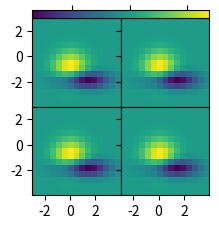

Reproduce this figure in Python.
import matplotlib.pyplot as plt
from matplotlib import cbook
from mpl_toolkits.axes_grid1 import ImageGrid

fig = plt.figure(figsize=(10.5, 2.5))
Z = cbook.get_sample_data("axes_grid/bivariate_normal.npy")  
extent = (-3, 4, -4, 3)

grid = ImageGrid(
    fig, 142,  
    nrows_ncols=(2, 2), axes_pad=0.0, label_mode="L", share_all=True,
    cbar_location="top", cbar_mode="single")
for ax in grid:
    im = ax.imshow(Z, extent=extent)
grid.cbar_axes[0].colorbar(im)
for cax in grid.cbar_axes:
    cax.tick_params(labeltop=False)

grid.axes_llc.set(xticks=[-2, 0, 2], yticks=[-2, 0, 2])

plt.show()
